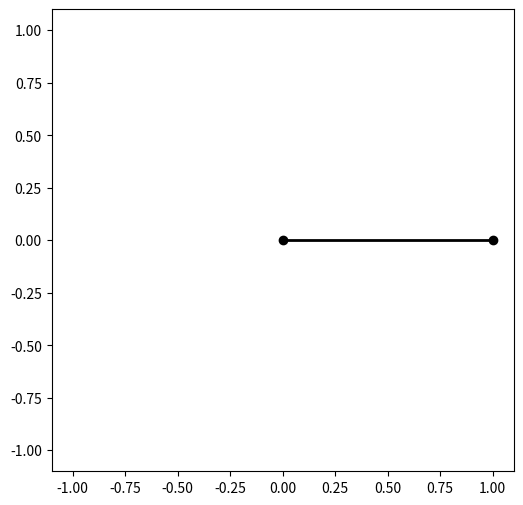

This figure's Python source:
import matplotlib.pyplot as plt
import numpy as np
from matplotlib.animation import FuncAnimation
from scipy.integrate import solve_ivp

r = 1
g = 9.8
start, end = 0, 100
step = 1000

def f(t, U):
    theta, omega = U
    return [omega, -g/r * np.sin(theta)]

U_0 = [np.pi/2, 0]
t_eval = np.linspace(start, end, step)
result = solve_ivp(f, (start, end), U_0, t_eval=t_eval)

theta = result.y[0]

x = r * np.sin(theta)
y = -r * np.cos(theta)

fig, ax = plt.subplots(figsize=(15,6))
ax.set_xlim(-r*1.1, r*1.1)
ax.set_ylim(-r*1.1, r*1.1)
ax.set_aspect("equal")

line, = ax.plot([], [], 'o-', lw=2, color='black')
trace, = ax.plot([], [], '-', lw=1, color='red', alpha=0.5)

trace_x, trace_y = [], []

def update(frame):
    thisx = [0, x[frame]]
    thisy = [0, y[frame]]
    line.set_data(thisx, thisy)

    trace_x.append(x[frame])
    trace_y.append(y[frame])
    trace.set_data(trace_x, trace_y)

    return line, trace

ani = FuncAnimation(fig, update, frames=len(t_eval), interval=100, blit=True)
plt.show()
